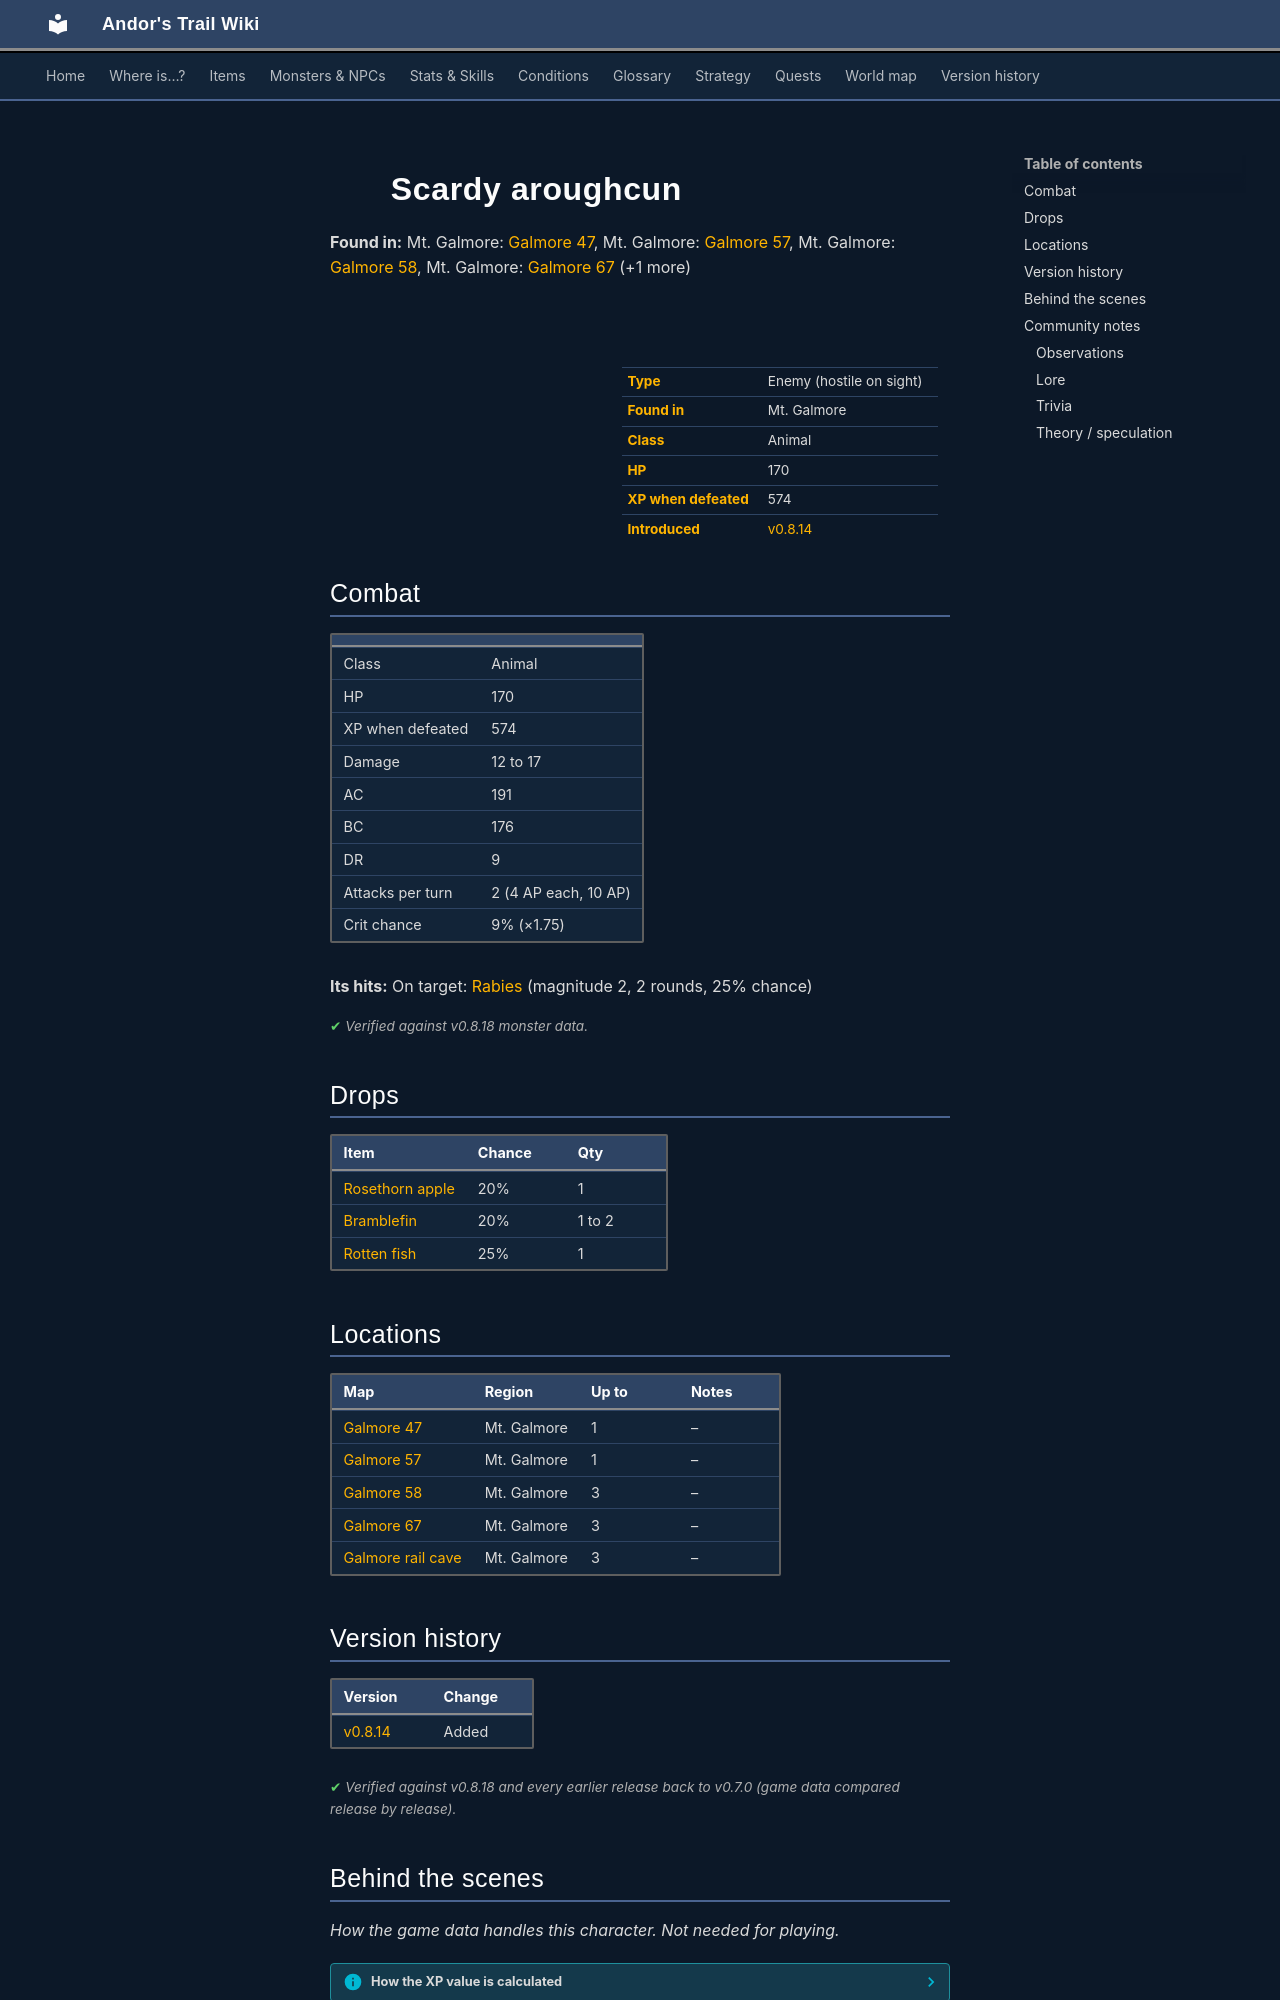

repository: asdfghjkl628/Andor-s-Trail-Wikiiii · page: monsters/scardy_aroughcun/index.html · generator: mkdocs

---
description: "Scardy aroughcun is an enemy in Andor's Trail (animal) with 170 HP, worth 574 XP, found in Mt. Galmore. Drops: Rosethorn apple, Bramblefin, Rotten fish."
---

# ![](../assets/icons/monsters/monsters_newb_1_275.png){ .sprite } Scardy aroughcun

**Found in:** Mt. Galmore: [Galmore 47](../maps/galmore_47.md), Mt. Galmore: [Galmore 57](../maps/galmore_57.md), Mt. Galmore: [Galmore 58](../maps/galmore_58.md), Mt. Galmore: [Galmore 67](../maps/galmore_67.md) (+1 more)

<div class="infobox" markdown>

<p class="ib-img"><img class="sprite" src="../../assets/icons/monsters/monsters_newb_1_275.png" alt=""></p>

| | |
|---|---|
| **Type** | Enemy (hostile on sight) |
| **Found in** | Mt. Galmore |
| **Class** | Animal |
| **HP** | 170 |
| **XP when defeated** | 574 |
| **Introduced** | [v0.8.14](../versions/0.8.14.md) |

</div>

## Combat

| | |
|---|---|
| Class | Animal |
| HP | 170 |
| XP when defeated | 574 |
| Damage | 12 to 17 |
| AC | 191 |
| BC | 176 |
| DR | 9 |
| Attacks per turn | 2 (4 AP each, 10 AP) |
| Crit chance | 9% (×1.75) |

**Its hits:** On target: [Rabies](../conditions/rabies.md) (magnitude 2, 2 rounds, 25% chance)


<p class="verified">Verified against v0.8.18 monster data.</p>

## Drops

| Item | Chance | Qty |
|---|---|---|
| [Rosethorn apple](../items/rosethorn_apple.md) | 20% | 1 |
| [Bramblefin](../items/bramblefin_fish.md) | 20% | 1 to 2 |
| [Rotten fish](../items/rotten_fish.md) | 25% | 1 |

## Locations

| Map | Region | Up to | Notes |
|---|---|---|---|
| [Galmore 47](../maps/galmore_47.md) | Mt. Galmore | 1 | – |
| [Galmore 57](../maps/galmore_57.md) | Mt. Galmore | 1 | – |
| [Galmore 58](../maps/galmore_58.md) | Mt. Galmore | 3 | – |
| [Galmore 67](../maps/galmore_67.md) | Mt. Galmore | 3 | – |
| [Galmore rail cave](../maps/galmore_rail_cave.md) | Mt. Galmore | 3 | – |


## Version history

| Version | Change |
|---|---|
| [v0.8.14](../versions/0.8.14.md) | Added |

<p class="verified">Verified against v0.8.18 and every earlier release back to v0.7.0 (game data compared release by release).</p>


## Behind the scenes

*How the game data handles this character. Not needed for playing.*

??? info "How the XP value is calculated"

    The game computes each enemy's experience value when it loads the data (`MonsterTypeParser.java`):

    XP = ⌈(attacks per turn × attack chance × average damage × (1 + critical skill × critical multiplier) × 3 + HP × (1 + block chance) + 9 × damage resistance) × 0.7⌉

    Percentages are used as fractions (e.g. 60% = 0.6). Enemies whose attacks inflict a condition are worth 50 XP more. The More Exp skill adds a percentage on top.

??? info "Technical information"

    | | |
    |---|---|
    | Entry ID | `scardy_aroughcun` |
    | Type (wiki) | Enemy |
    | Spawn group | `scardy_aroughcun` |
    | Loot table | `aroughcun_scardy_dl` |
    | Conversation | – |
    | Faction | – |
    | Movement | – |
    | Icon | `monsters_newb_1:275` |
    | Defined in | `res/raw/monsterlist_mt_galmore2.json` |

    Raw data:

    ```json
    {
     "id": "scardy_aroughcun",
     "name": "Scardy aroughcun",
     "iconID": "monsters_newb_1:275",
     "maxHP": 170,
     "moveCost": 4,
     "monsterClass": "animal",
     "attackDamage": {
      "min": 12,
      "max": 17
     },
     "droplistID": "aroughcun_scardy_dl",
     "attackCost": 4,
     "attackChance": 191,
     "criticalSkill": 11,
     "criticalMultiplier": 1.75,
     "blockChance": 176,
     "damageResistance": 9,
     "hitEffect": {
      "conditionsTarget": [
       {
        "condition": "rabies",
        "magnitude": 2,
        "duration": 2,
        "chance": "25"
       }
      ]
     }
    }
    ```


## Community notes

<small>Written by players, not generated from game data. **Observations**: what players notice in-game · **Lore**: the in-world story · **Trivia**: real-world facts, references, development history · **Theory / speculation**: unconfirmed ideas; may just be unfinished content</small>
